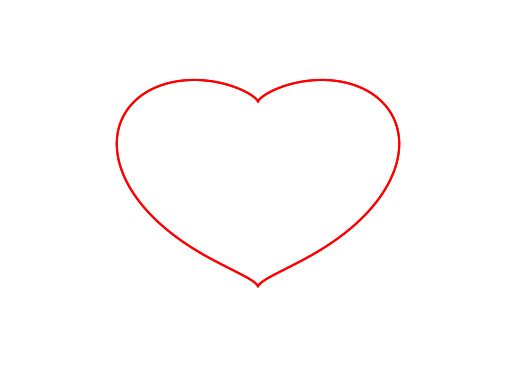

This chart was generated by the following Python code:
import matplotlib.pyplot as plt
import numpy as np
x = np.linspace(-1.044338,1.044338,10000)
y1=(x**2+np.sqrt(x**4-4*(x**6-1)))/2
y2=(x**2-np.sqrt(x**4-4*(x**6-1)))/2
fig = plt.figure()
ax = fig.add_subplot(1,1,1)
plt.xlim(-2,2)
plt.ylim(-2,2)
ax.spines['left'].set_color('none')
ax.spines['bottom'].set_color('none')
ax.spines['right'].set_color('none')
ax.spines['top'].set_color('none')
ax.yaxis.set_visible(False)
ax.xaxis.set_visible(False)
plt.plot(x**3,y1,'red')
plt.plot(-x**3,y1,'red')
plt.plot(x**3,y2,'red')
plt.plot(-x**3,y2,'red')
plt.show()